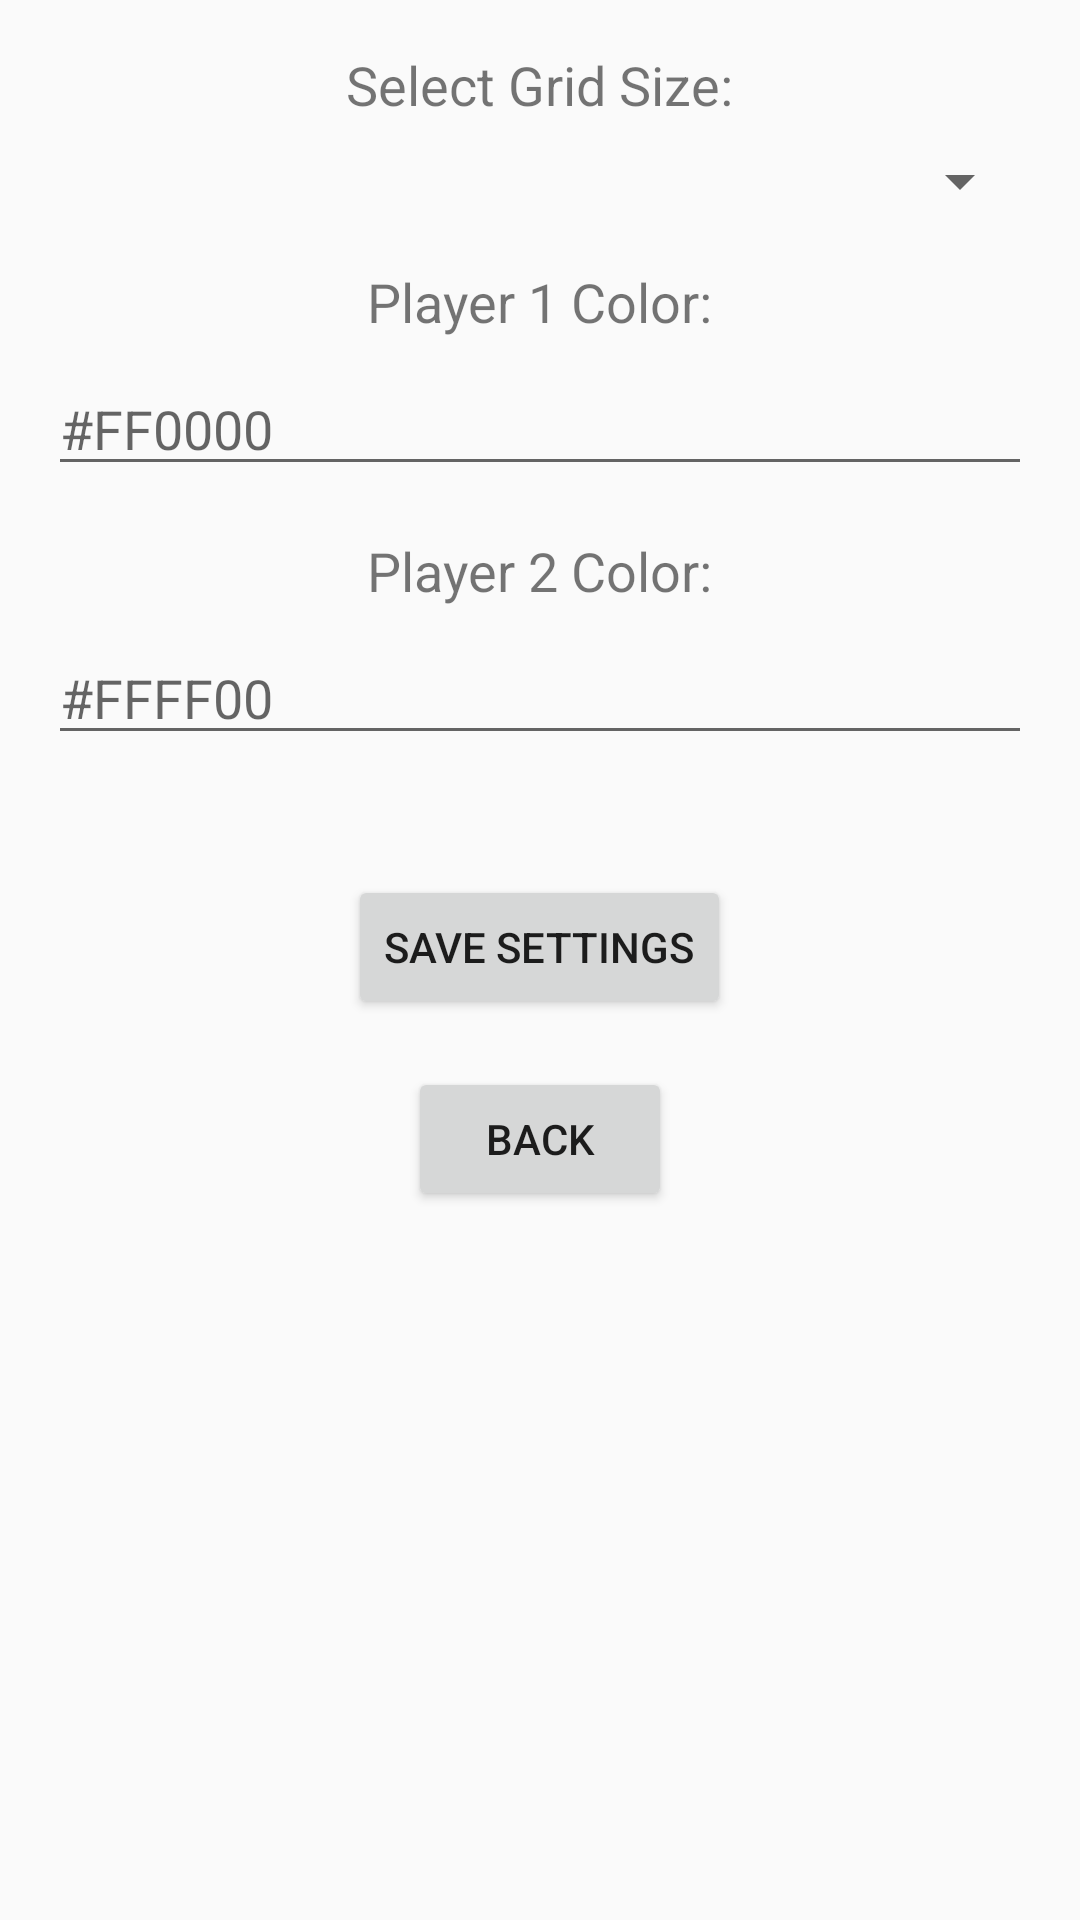

Layout XML and referenced resources for this Android screen:
<!-- AndroidManifest.xml: application theme Theme.ConnectFourGame -->
<!-- res/layout/fragment_settings.xml -->
<LinearLayout xmlns:android="http://schemas.android.com/apk/res/android"
    android:layout_width="match_parent"
    android:layout_height="match_parent"
    android:orientation="vertical"
    android:padding="16dp"
    android:gravity="center_horizontal">

    
    <TextView
        android:id="@+id/gridSizeLabel"
        android:layout_width="wrap_content"
        android:layout_height="wrap_content"
        android:text="Select Grid Size:"
        android:textSize="18sp"
        android:layout_marginBottom="8dp" />

    
    <Spinner
        android:id="@+id/gridSizeSpinner"
        android:layout_width="match_parent"
        android:layout_height="wrap_content"
        android:layout_marginBottom="16dp" />

    
    <TextView
        android:id="@+id/player1ColorLabel"
        android:layout_width="wrap_content"
        android:layout_height="wrap_content"
        android:text="Player 1 Color:"
        android:textSize="18sp"
        android:layout_marginBottom="8dp" />

    
    <EditText
        android:id="@+id/player1ColorEditText"
        android:layout_width="match_parent"
        android:layout_height="wrap_content"
        android:hint="#FF0000"
        android:inputType="text"
        android:layout_marginBottom="16dp" />

    
    <TextView
        android:id="@+id/player2ColorLabel"
        android:layout_width="wrap_content"
        android:layout_height="wrap_content"
        android:text="Player 2 Color:"
        android:textSize="18sp"
        android:layout_marginBottom="8dp" />

    
    <EditText
        android:id="@+id/player2ColorEditText"
        android:layout_width="match_parent"
        android:layout_height="wrap_content"
        android:hint="#FFFF00"
        android:inputType="text"
        android:layout_marginBottom="24dp" />

    
    <Button
        android:id="@+id/saveSettingsButton"
        android:layout_width="wrap_content"
        android:layout_height="wrap_content"
        android:text="Save Settings"
        android:layout_marginTop="16dp" />

    
    <Button
        android:id="@+id/backButton"
        android:layout_width="wrap_content"
        android:layout_height="wrap_content"
        android:text="Back"
        android:layout_marginTop="16dp"/>
</LinearLayout>
<!-- resources referenced by this layout -->
<resources>
  <style name="Theme.ConnectFourGame" parent="Theme.AppCompat.Light.NoActionBar" />
</resources>
